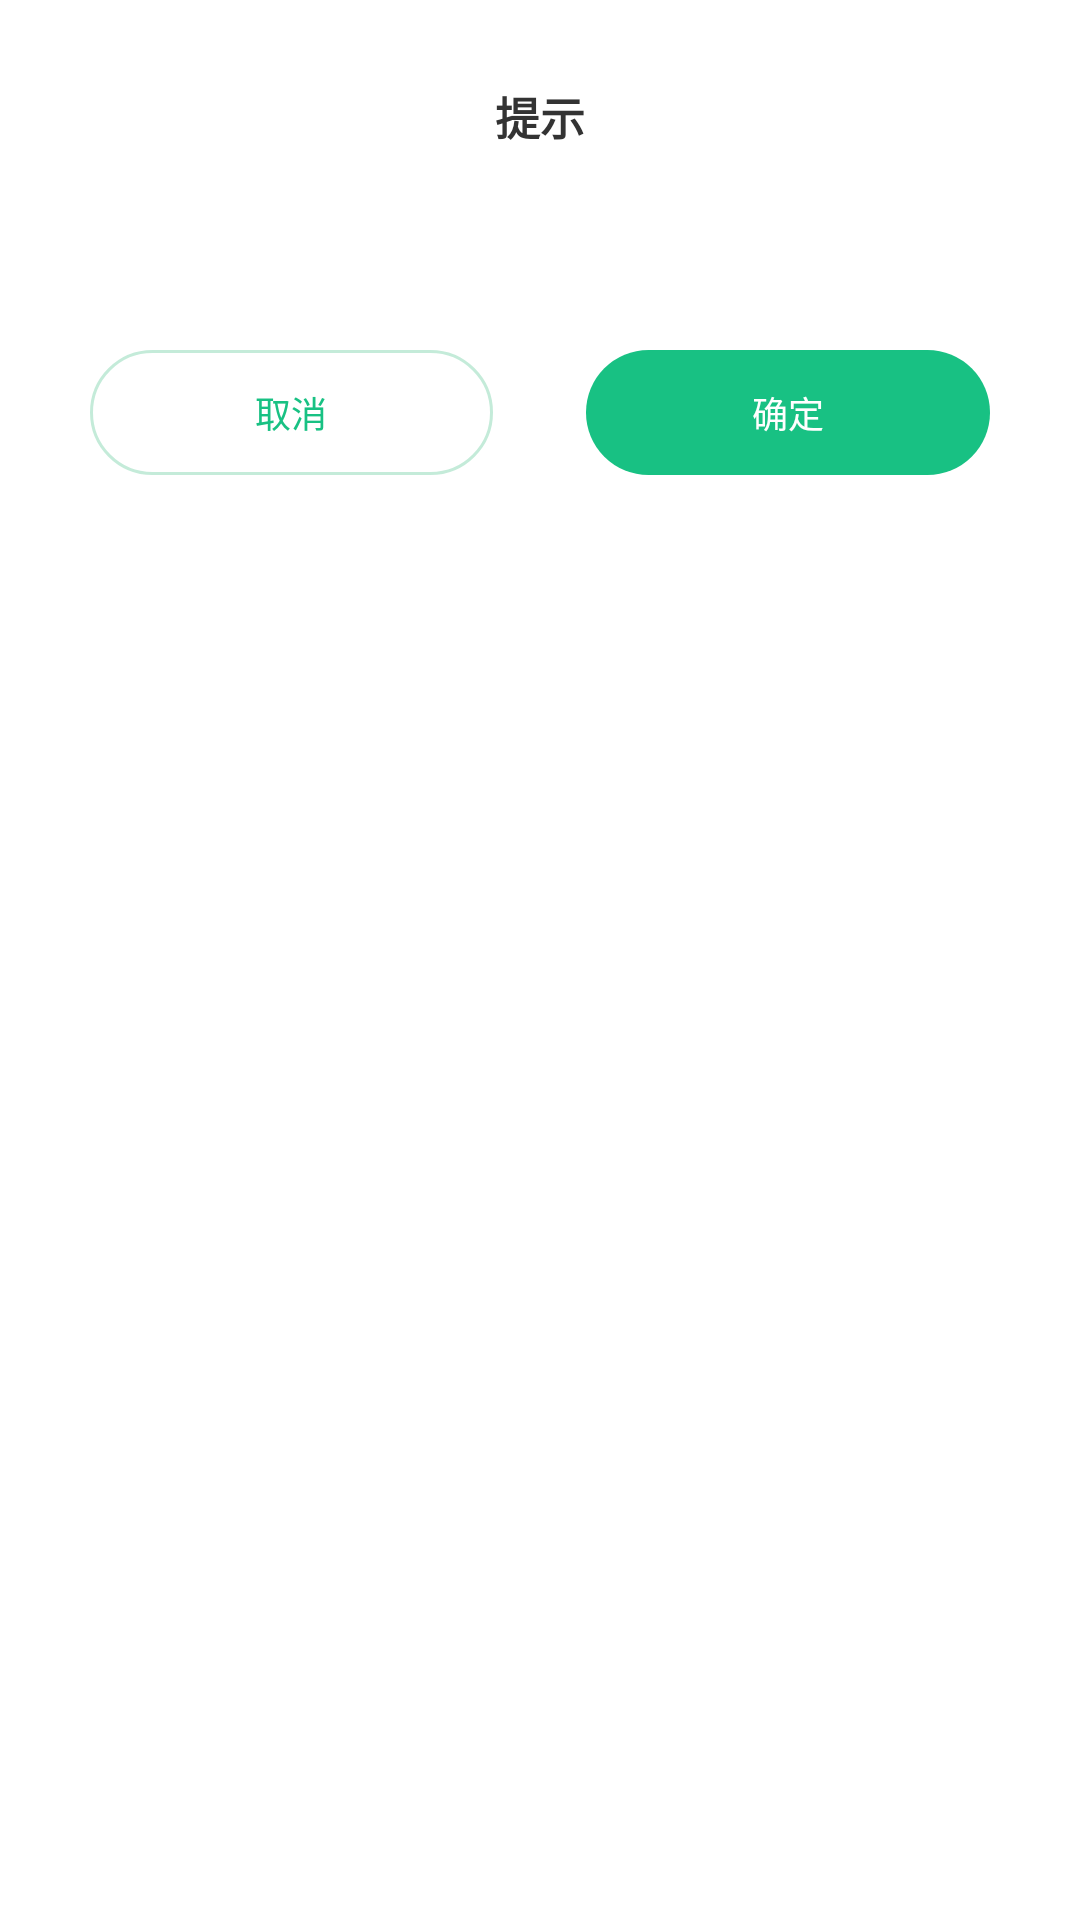

Reconstruct the res/layout file that produces this screen, plus the resources it refers to.
<!-- AndroidManifest.xml: fallback theme Theme.MaterialComponents.DayNight.NoActionBar -->
<!-- res/layout/native_alert_dialog_title_holo.xml -->
<?xml version="1.0" encoding="utf-8"?>
<LinearLayout xmlns:android="http://schemas.android.com/apk/res/android"
    xmlns:tool="http://schemas.android.com/tools"
    android:layout_width="match_parent"
    android:layout_height="wrap_content"
    android:background="@drawable/dialog_box"
    android:orientation="vertical">

    <TextView
        android:id="@+id/alert_dialog_title"
        android:layout_width="wrap_content"
        android:layout_height="wrap_content"
        android:layout_gravity="center"
        android:includeFontPadding="false"
        android:paddingLeft="20dp"
        android:paddingTop="28dp"
        android:paddingRight="20dp"
        android:text="@string/tip"
        android:textColor="@color/black333"
        android:textSize="15sp"
        android:textStyle="bold"
        android:visibility="visible" />

    <TextView
        android:id="@+id/alert_dialog_content"
        android:layout_width="wrap_content"
        android:layout_height="wrap_content"
        android:layout_gravity="center"
        android:lineSpacingMultiplier="1.5"
        android:paddingLeft="20dp"
        android:paddingTop="24dp"
        android:paddingRight="20dp"
        android:textColor="@color/black333"
        android:textSize="14sp"
        tool:text="  这是内容这是内容这是内容这是内容这是内容" />


    <include layout="@layout/native_dialog_ensure" />

</LinearLayout>
<!-- res/layout/native_dialog_ensure.xml (included above) -->
<?xml version="1.0" encoding="utf-8"?>
<LinearLayout xmlns:android="http://schemas.android.com/apk/res/android"
    android:layout_width="match_parent"
    android:layout_height="wrap_content"
    android:orientation="vertical">

    <View
        android:id="@+id/divider"
        android:layout_width="match_parent"
        android:layout_height="1px"
        android:background="@color/separator_divider"
        android:visibility="gone" />

    <LinearLayout
        android:id="@+id/ll_button"
        android:layout_width="match_parent"
        android:layout_height="wrap_content"
        android:orientation="horizontal"
        android:paddingLeft="30dp"
        android:paddingTop="24dp"
        android:paddingRight="30dp"
        android:paddingBottom="20dp">

        <TextView
            android:id="@+id/dialog_cancel"
            android:layout_width="0dp"
            android:layout_height="wrap_content"
            android:layout_marginRight="31dp"
            android:layout_weight="1"
            android:background="@drawable/shape_border_light_theme_with_corner"
            android:gravity="center"
            android:minWidth="0dp"
            android:minHeight="0dp"
            android:padding="12dp"
            android:text="@string/cancel"
            android:textColor="@color/theme_color"
            android:textSize="12sp" />

        <TextView
            android:id="@+id/dialog_confirm"
            android:layout_width="0dp"
            android:layout_height="wrap_content"
            android:layout_weight="1"
            android:background="@drawable/shape_bg_all_full_corner_theme_color"
            android:gravity="center"
            android:minWidth="0dp"
            android:minHeight="0dp"
            android:padding="12dp"
            android:text="@string/ensure"
            android:textColor="@color/white"
            android:textSize="12sp" />

    </LinearLayout>

</LinearLayout>
<!-- resources referenced by this layout -->
<resources>
  <color name="black333">#333</color>
  <color name="separator_divider">#f3f3f3</color>
  <color name="theme_color">#18c183</color>
  <color name="white">#ffffff</color>
  <!-- drawable shape_bg_all_full_corner_theme_color (drawable) -->
  <?xml version="1.0" encoding="utf-8"?>
  <shape xmlns:android="http://schemas.android.com/apk/res/android"
      android:shape="rectangle">
      <solid android:color="@color/theme_color" />
  
      <corners android:radius="300dp" />
  
  </shape>
  <!-- drawable shape_border_light_theme_with_corner (drawable) -->
  <?xml version="1.0" encoding="utf-8"?>
  <shape xmlns:android="http://schemas.android.com/apk/res/android">
      <corners android:radius="100dp" />
  
      <solid android:color="@color/white" />
      <stroke
          android:width="1dp"
          android:color="#3d0bad61" />
  </shape>
  <string name="cancel">取消</string>
  <string name="ensure">确定</string>
  <string name="tip">提示</string>
</resources>
